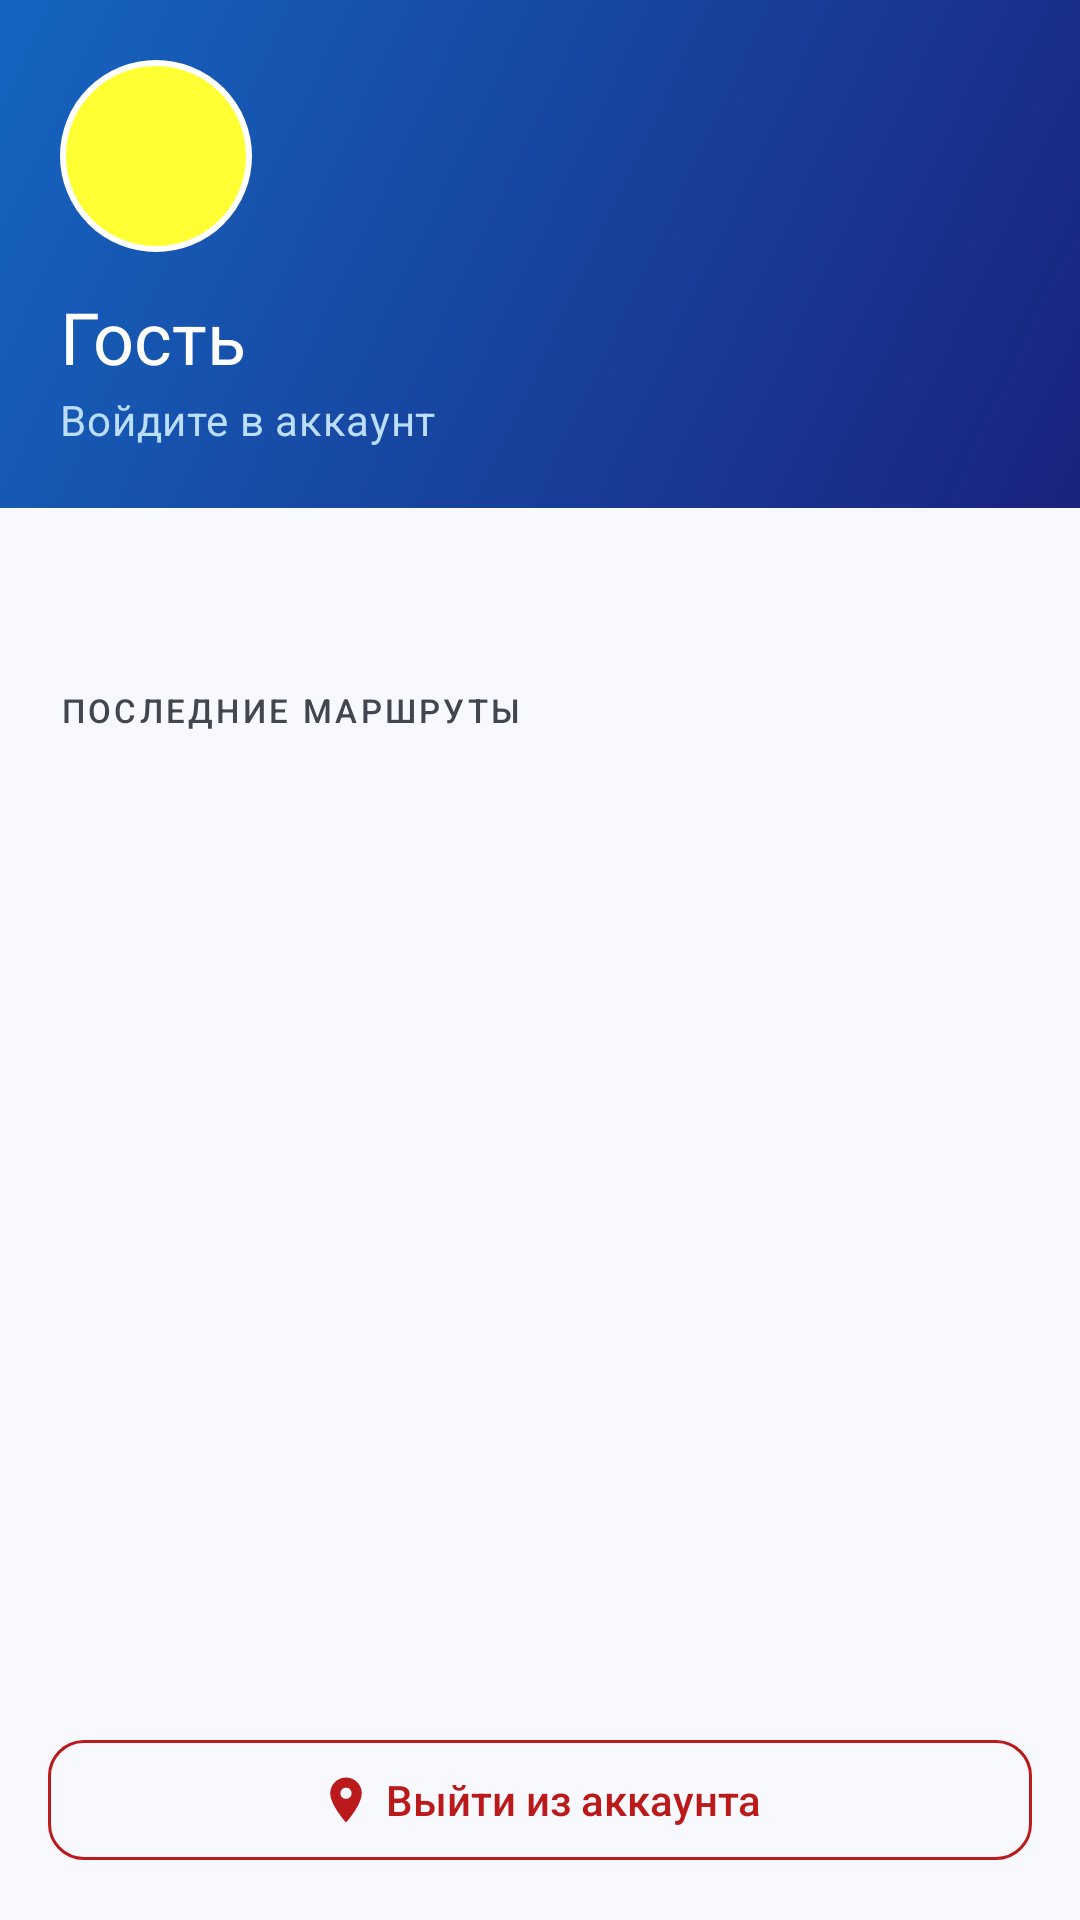

Here is an Android app screen rendered from its layout file. Give the layout XML and the strings, colors and styles it references.
<!-- AndroidManifest.xml: application theme Theme.IndoorNavigation -->
<!-- res/layout/fragment_profile.xml -->
<?xml version="1.0" encoding="utf-8"?>
<LinearLayout xmlns:android="http://schemas.android.com/apk/res/android"
    xmlns:app="http://schemas.android.com/apk/res-auto"
    android:layout_width="match_parent"
    android:layout_height="match_parent"
    android:orientation="vertical"
    android:background="?android:attr/colorBackground">

    
    <LinearLayout
        android:layout_width="match_parent"
        android:layout_height="wrap_content"
        android:orientation="vertical"
        android:padding="20dp"
        android:background="@drawable/gradient_header">

        
        <FrameLayout
            android:layout_width="64dp"
            android:layout_height="64dp"
            android:layout_marginBottom="12dp">

            <ImageView
                android:layout_width="64dp"
                android:layout_height="64dp"
                android:src="@drawable/avatar_circle_bg"
                android:contentDescription="@null" />

            <ImageView
                android:layout_width="36dp"
                android:layout_height="36dp"
                android:layout_gravity="center"
                android:src="@drawable/ic_person"
                android:contentDescription="@null" />

        </FrameLayout>

        <TextView
            android:id="@+id/tvUsername"
            android:layout_width="wrap_content"
            android:layout_height="wrap_content"
            android:textAppearance="?attr/textAppearanceHeadlineSmall"
            android:textColor="#FFFFFF"
            android:text="@string/profile_guest" />

        <TextView
            android:id="@+id/tvEmail"
            android:layout_width="wrap_content"
            android:layout_height="wrap_content"
            android:textAppearance="?attr/textAppearanceBodyMedium"
            android:textColor="#BBDEFB"
            android:layout_marginTop="2dp"
            android:text="@string/profile_sign_in_prompt" />

    </LinearLayout>

    
    <LinearLayout
        android:id="@+id/guestBanner"
        android:layout_width="match_parent"
        android:layout_height="match_parent"
        android:orientation="vertical"
        android:gravity="center"
        android:padding="32dp"
        android:visibility="gone">

        <ImageView
            android:layout_width="80dp"
            android:layout_height="80dp"
            android:src="@drawable/ic_person"
            app:tint="?attr/colorOutline"
            android:contentDescription="@null"
            android:layout_marginBottom="16dp" />

        <TextView
            android:layout_width="wrap_content"
            android:layout_height="wrap_content"
            android:text="@string/profile_sign_in_prompt"
            android:textAppearance="?attr/textAppearanceTitleMedium"
            android:textColor="?attr/colorOnSurface"
            android:layout_marginBottom="8dp" />

        <TextView
            android:layout_width="wrap_content"
            android:layout_height="wrap_content"
            android:text="@string/profile_sign_in_desc"
            android:textAppearance="?attr/textAppearanceBodyMedium"
            android:textColor="?attr/colorOnSurfaceVariant"
            android:gravity="center"
            android:layout_marginBottom="24dp" />

        
        <com.google.android.material.button.MaterialButton
            android:id="@+id/btnGoLogin"
            android:layout_width="220dp"
            android:layout_height="wrap_content"
            android:text="@string/profile_login"
            app:icon="@drawable/ic_person"
            app:iconGravity="textStart" />

        <com.google.android.material.button.MaterialButton
            android:id="@+id/btnGoRegister"
            style="@style/Widget.App.Button.Outlined"
            android:layout_width="220dp"
            android:layout_height="wrap_content"
            android:text="@string/profile_register"
            android:layout_marginTop="8dp" />

    </LinearLayout>

    
    <LinearLayout
        android:id="@+id/loggedInContent"
        android:layout_width="match_parent"
        android:layout_height="match_parent"
        android:orientation="vertical"
        android:visibility="visible">

        
        <com.google.android.material.tabs.TabLayout
            android:id="@+id/tabLayout"
            android:layout_width="match_parent"
            android:layout_height="wrap_content"
            android:background="?attr/colorSurface" />

        
        <LinearLayout
            android:layout_width="match_parent"
            android:layout_height="wrap_content"
            android:orientation="horizontal"
            android:gravity="center_vertical"
            android:paddingStart="20dp"
            android:paddingEnd="12dp"
            android:paddingTop="12dp"
            android:paddingBottom="4dp">

            <TextView
                android:id="@+id/tvSectionTitle"
                android:layout_width="0dp"
                android:layout_height="wrap_content"
                android:layout_weight="1"
                android:textAppearance="?attr/textAppearanceLabelSmall"
                android:textColor="?attr/colorOnSurfaceVariant"
                android:letterSpacing="0.1"
                android:text="@string/profile_section_history" />

            <com.google.android.material.button.MaterialButton
                android:id="@+id/btnClearHistory"
                style="@style/Widget.App.Button.Text"
                android:layout_width="wrap_content"
                android:layout_height="wrap_content"
                android:text="@string/profile_clear"
                android:textSize="13sp"
                android:visibility="gone" />

        </LinearLayout>

        
        <LinearLayout
            android:id="@+id/emptyState"
            android:layout_width="match_parent"
            android:layout_height="0dp"
            android:layout_weight="1"
            android:orientation="vertical"
            android:gravity="center"
            android:padding="32dp"
            android:visibility="gone">

            <ImageView
                android:id="@+id/ivEmptyIcon"
                android:layout_width="64dp"
                android:layout_height="64dp"
                android:src="@drawable/ic_history"
                app:tint="?attr/colorOutline"
                android:contentDescription="@null"
                android:layout_marginBottom="16dp" />

            <TextView
                android:id="@+id/tvEmptyTitle"
                android:layout_width="wrap_content"
                android:layout_height="wrap_content"
                android:text="@string/profile_history_empty_title"
                android:textAppearance="?attr/textAppearanceTitleSmall"
                android:textColor="?attr/colorOnSurface"
                android:layout_marginBottom="4dp" />

            <TextView
                android:id="@+id/tvEmptySubtitle"
                android:layout_width="wrap_content"
                android:layout_height="wrap_content"
                android:text="@string/profile_history_empty_sub"
                android:textAppearance="?attr/textAppearanceBodySmall"
                android:textColor="?attr/colorOnSurfaceVariant"
                android:gravity="center" />

        </LinearLayout>

        
        <androidx.recyclerview.widget.RecyclerView
            android:id="@+id/rvList"
            android:layout_width="match_parent"
            android:layout_height="0dp"
            android:layout_weight="1"
            android:clipToPadding="false"
            android:paddingBottom="8dp" />

        
        <com.google.android.material.button.MaterialButton
            android:id="@+id/btnLogout"
            style="@style/Widget.App.Button.Outlined"
            android:layout_width="match_parent"
            android:layout_height="wrap_content"
            android:layout_margin="16dp"
            android:text="@string/profile_logout"
            android:textColor="?attr/colorError"
            app:strokeColor="?attr/colorError"
            app:icon="@drawable/ic_logout"
            app:iconTint="?attr/colorError"
            app:iconGravity="textStart" />

    </LinearLayout>

</LinearLayout>
<!-- resources referenced by this layout -->
<resources>
  <!-- drawable avatar_circle_bg (drawable) -->
  <?xml version="1.0" encoding="utf-8"?>
  <shape xmlns:android="http://schemas.android.com/apk/res/android"
      android:shape="oval">
      <solid android:color="#FFFFFF33" />
      <stroke
          android:width="2dp"
          android:color="#FFFFFF" />
  </shape>
  <!-- drawable gradient_header (drawable) -->
  <?xml version="1.0" encoding="utf-8"?>
  <shape xmlns:android="http://schemas.android.com/apk/res/android">
      <gradient
          android:startColor="#1A237E"
          android:endColor="#1565C0"
          android:angle="135"
          android:type="linear" />
  </shape>
  <string name="profile_clear">Очистить</string>
  <string name="profile_guest">Гость</string>
  <string name="profile_history_empty_sub">Постройте маршрут, и он появится здесь</string>
  <string name="profile_history_empty_title">История пуста</string>
  <string name="profile_login">Войти</string>
  <string name="profile_logout">Выйти из аккаунта</string>
  <string name="profile_register">Зарегистрироваться</string>
  <string name="profile_section_history">ПОСЛЕДНИЕ МАРШРУТЫ</string>
  <string name="profile_sign_in_desc">Чтобы использовать избранное и историю маршрутов, пожалуйста, войдите или зарегистрируйтесь</string>
  <string name="profile_sign_in_prompt">Войдите в аккаунт</string>
  <style name="Widget.App.Button.Outlined" parent="Widget.Material3.Button.OutlinedButton">
          <item name="android:textAllCaps">false</item>
          <item name="android:letterSpacing">0</item>
          <item name="shapeAppearance">@style/ShapeAppearance.App.Button</item>
      </style>
  <style name="Widget.App.Button.Text" parent="Widget.Material3.Button.TextButton">
          <item name="android:textAllCaps">false</item>
          <item name="android:letterSpacing">0</item>
      </style>
  <style name="ShapeAppearance.App.Button" parent="">
          <item name="cornerFamily">rounded</item>
          <item name="cornerSize">12dp</item>
      </style>
  <color name="md_primary">#1565C0</color>
  <color name="md_on_primary">#FFFFFF</color>
  <color name="md_primary_container">#D3E4FF</color>
  <color name="md_on_primary_container">#001C3B</color>
  <color name="md_secondary">#535F70</color>
  <color name="md_on_secondary">#FFFFFF</color>
  <color name="md_secondary_container">#D7E3F7</color>
  <color name="md_on_secondary_container">#0F1C2C</color>
  <color name="md_tertiary">#6B5778</color>
  <color name="md_on_tertiary">#FFFFFF</color>
  <color name="md_tertiary_container">#F2DAFF</color>
  <color name="md_on_tertiary_container">#251432</color>
  <color name="md_error">#BA1A1A</color>
  <color name="md_on_error">#FFFFFF</color>
  <color name="md_error_container">#FFDAD6</color>
  <color name="md_on_error_container">#410002</color>
  <color name="md_background">#F7F9FF</color>
  <color name="md_surface">#F7F9FF</color>
  <color name="md_on_surface">#181C22</color>
  <color name="md_surface_variant">#DFE2EB</color>
  <color name="md_on_surface_variant">#42474F</color>
  <color name="md_outline">#72787F</color>
  <color name="md_outline_variant">#C2C7D0</color>
  <color name="md_inverse_surface">#2D3039</color>
  <color name="md_inverse_on_surface">#EEF0F9</color>
  <color name="md_inverse_primary">#A4C8FF</color>
  <style name="Widget.App.Button" parent="Widget.Material3.Button">
          <item name="android:textAllCaps">false</item>
          <item name="android:letterSpacing">0</item>
          <item name="shapeAppearance">@style/ShapeAppearance.App.Button</item>
      </style>
  <style name="Widget.App.CardView" parent="Widget.Material3.CardView.Outlined">
          <item name="cardElevation">0dp</item>
          <item name="cardCornerRadius">16dp</item>
          <item name="strokeColor">?attr/colorOutlineVariant</item>
          <item name="strokeWidth">1dp</item>
      </style>
  <style name="TextAppearance.App.Tab" parent="TextAppearance.Material3.LabelLarge">
          <item name="android:textAllCaps">false</item>
      </style>
</resources>
